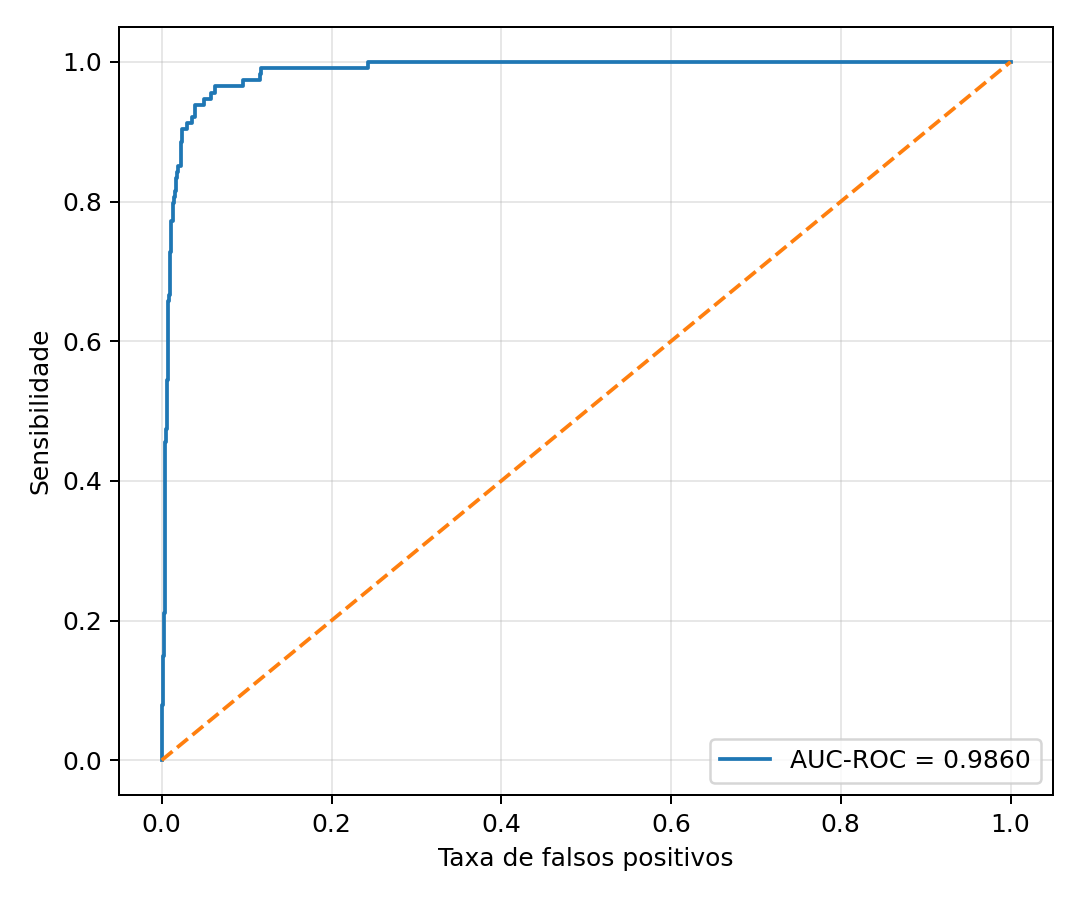

The table this chart was drawn from, first rows:
fpr, tpr
0.0, 0.0
0.0, 0.008772
0.0004919, 0.008772
0.0004919, 0.07895
0.0009838, 0.07895
0.0009838, 0.08772
0.001476, 0.08772
0.001476, 0.09649
0.001968, 0.09649
0.001968, 0.1491
0.002951, 0.1491
0.002951, 0.2105
0.003935, 0.2105
0.003935, 0.4474
0.004427, 0.4474
0.004427, 0.4561
0.004919, 0.4561
0.004919, 0.4737
0.005903, 0.4737
0.005903, 0.5351
0.006394, 0.5351
0.006394, 0.5439
0.006886, 0.5439
0.006886, 0.6228
0.00787, 0.6228
0.00787, 0.6579
0.008362, 0.6579
0.008362, 0.6667
0.009838, 0.6667
0.009838, 0.7281
0.01082, 0.7281
0.01082, 0.7456
0.01131, 0.7456
0.01131, 0.7719
0.01279, 0.7719
0.01279, 0.7807
0.01328, 0.7807
0.01328, 0.7895
0.01377, 0.7895
0.01377, 0.7982
0.01476, 0.7982
0.01476, 0.807
0.01574, 0.807
0.01574, 0.8158
0.01672, 0.8158
0.01672, 0.8333
0.0182, 0.8333
0.0182, 0.8421
0.01869, 0.8421
0.01869, 0.8509
0.02213, 0.8509
0.02213, 0.8596
0.02312, 0.8596
0.02312, 0.886
0.02361, 0.886
0.02361, 0.9035
0.02951, 0.9035
0.02951, 0.9123
0.03591, 0.9123
0.03591, 0.9211
... 19 more rows
